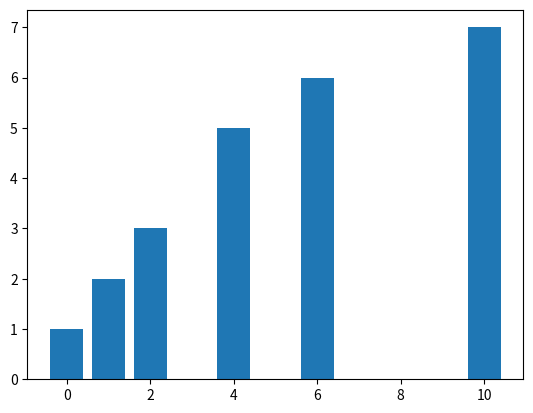

This chart was generated by the following Python code: (Note: this script raises an exception after producing the figure.)
print("1785103 이수연")

## 8장. 인구 구조를 다양한 형태로 시각화하기
# 막대그래프 그리기 - bar()함수
import matplotlib.pyplot as plt
plt.bar([0,1,2,4,6,10], [1,2,3,5,6,7])
plt.show()

# 막대그래프를 활용해 우리동네 인구구조 시각화하기
import csv
f = open('age.csv')
data = csv.reader(f)
result = []

for row in data:
    if "신도림" in row[0]:
        for i in row[3:]:
            result.append(int(i))

import matplotlib.pyplot as plt
plt.bar(range(101), result) #0세~100세 이상
plt.show()

# 수평막대그래프(barh()함수)를 활용해 우리동네 인구구조 시각화하기
# 항아리 모양 그래프 그리기

import csv  #성별 데이터 저장
f = open('gender.csv')
data = csv.reader(f)
m = []
f = []

name = input('찾고싶은 지역의 이름을 알려주세요: ')
for row in data:
    if name in row[0]:
        for i in row[3:104]: #남성데이터
            m.append(-int(i)) #차트에서 왼쪽으로 넘기기위해 음수화
        for i in row[106:]: #여성데이터
            f.append(int(i))

import matplotlib.pyplot as plt
plt.style.use('ggplot')
plt.figure(figsize=(10,5), dpi=300)
plt.rc('font', family='Malgun Gothic')
plt.rcParams['axes.unicode_minus'] = False #마이너스값 깨지지 않게
plt.title(name+"지역의 남녀 성별 인구 분포")
plt.barh(range(101), m, label='남성') #수평 bar graph
plt.barh(range(101), f, label='여성')
plt.legend()
plt.show()

## 9장. 우리동네 인구구조를 파이차트로 나타내기
# 파이차트 그리기 - pie() 함수
import matplotlib.pyplot as plt
plt.pie([10,20])
plt.show()

import matplotlib.pyplot as plt
size = [2441, 2312, 1031, 1233]
plt.axis('equal') #동그란 파이차트
plt.pie(size)
plt.show()

# 색 및 돌출 효과 지정
import matplotlib.pyplot as plt
plt.rc('font', family='Malgun Gothic') #한글 깨지지 않도록
size = [2441, 2312, 1031, 1233]
label = ['A형', 'B형', 'AB형', 'O형']
color = ['darkmagenta', 'deeppink', 'hotpink', 'pink']
plt.axis('equal')
plt.pie(size, labels=label, autopct='%.1f%%', explode=(0,0,0.1,0), colors=color)
#autopct = autopercent, 비율 자동으로 표시 / explode = 특수한 구간이 두드러져보이게
plt.legend() #범례 표현
plt.show()

# 파이차트 이용하여 성별, 연령별 인구 데이터 출력하기
import csv
f = open('gender.csv')
data = csv.reader(f)
size = []

name = input('찾고싶은 지역의 이름을 알려주세요: ')
for row in data:
    if name in row[0]:
        m = 0 #남성 총합 저장할 변수
        f = 0
        for i in range(101): 
           m += int(row[i+3])
           f += int(row[i+106])
        break  #찾고자하는 지역 데이터만 읽어들이고 break
size.append(m) #남성데이터 다 합치기
size.append(f)

import matplotlib.pyplot as plt
plt.rc('font', family='Malgun Gothic') #한글 깨지지 않도록
color = ['crimson', 'darkcyan'] #남성데이터/여성데이터
plt.axis('equal')
plt.pie(size, labels=['남','여'], autopct='%.1f%%', colors=color, startangle=90)
#startangle = 디폴트는 3시방향 시작이지만 6시방향 시작으로 변경
plt.title(name+'지역의 남녀 성별 비율')
plt.show()
